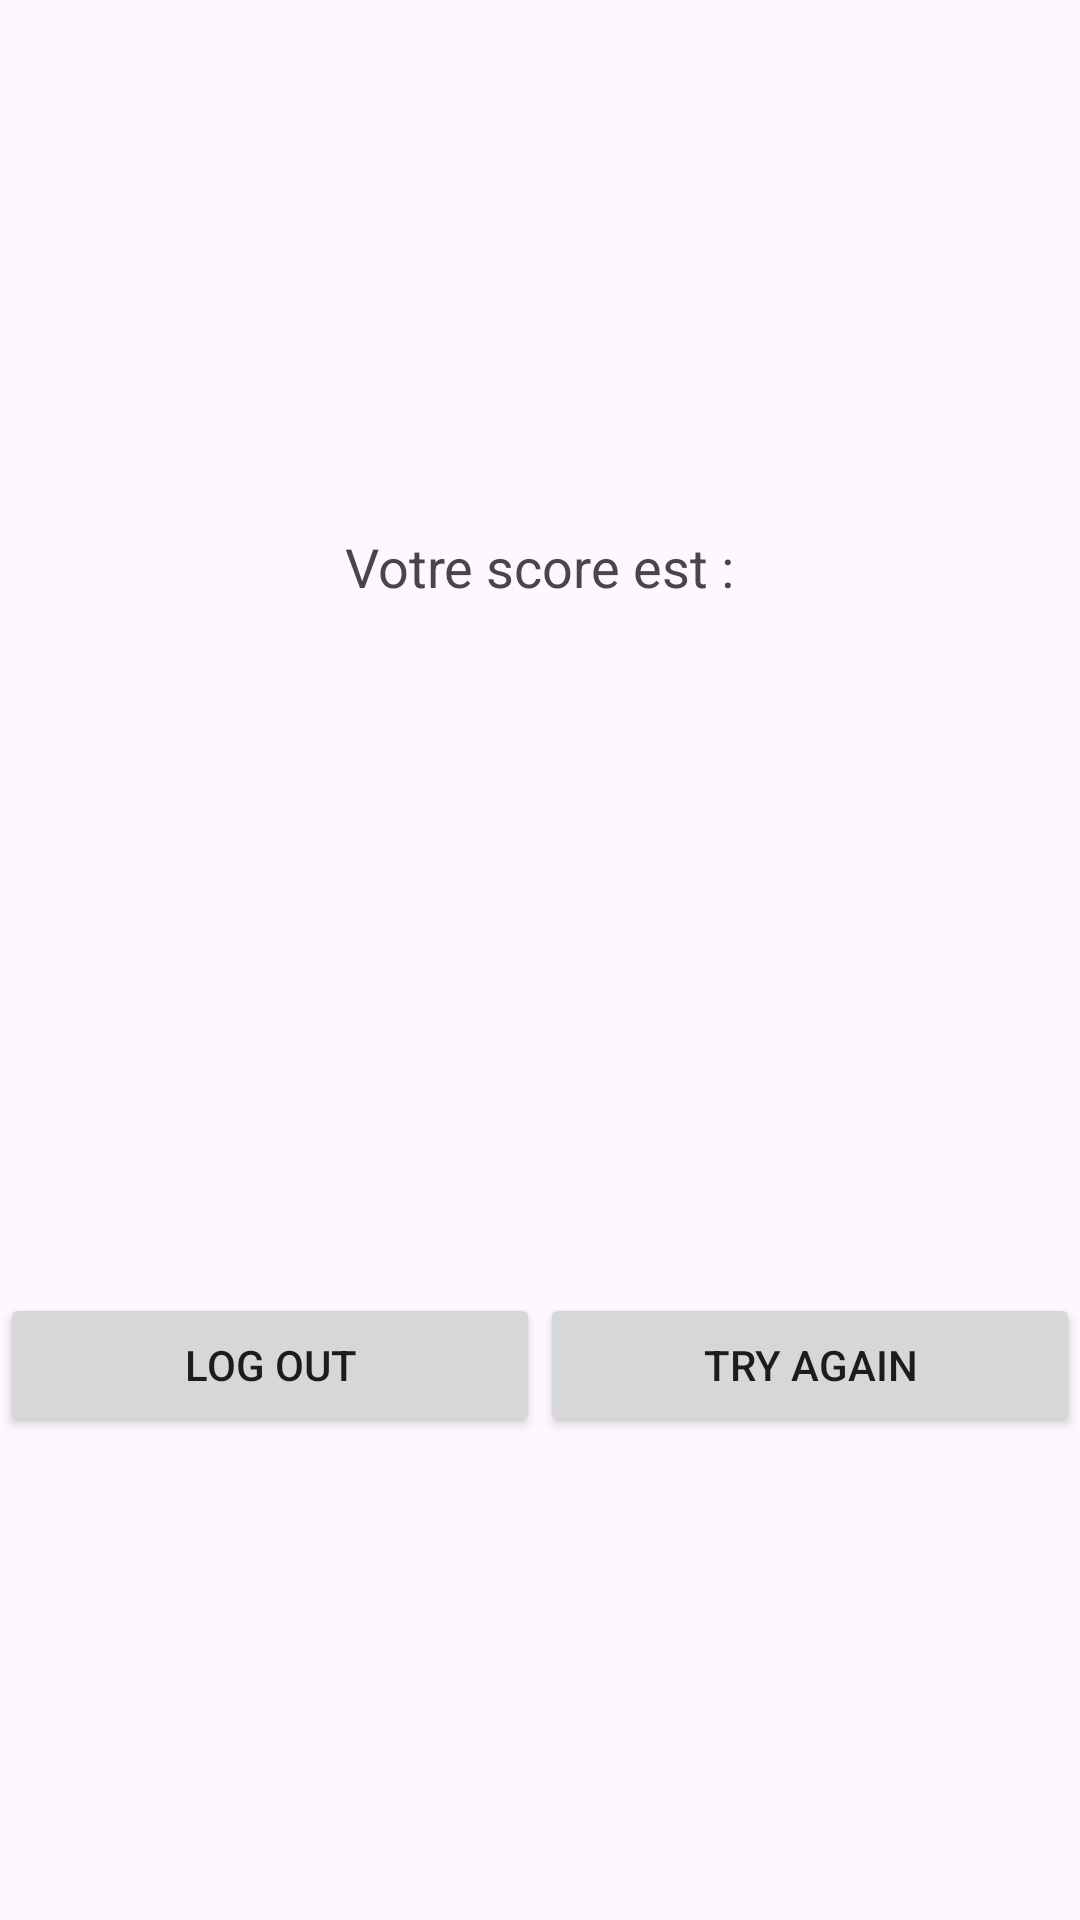

Layout XML and referenced resources for this Android screen:
<!-- AndroidManifest.xml: application theme Theme.Quizapp_filalibaba -->
<!-- res/layout/activity_score.xml -->
<?xml version="1.0" encoding="utf-8"?>
<LinearLayout xmlns:android="http://schemas.android.com/apk/res/android"
    xmlns:app="http://schemas.android.com/apk/res-auto"
    xmlns:tools="http://schemas.android.com/tools"
    android:id="@+id/main"
    android:layout_width="match_parent"
    android:layout_height="match_parent"
    tools:context=".score"
    android:orientation="vertical"
    android:gravity="center"
    android:layout_margin="25dp">

    <ImageView
        android:layout_width="match_parent"
        android:layout_height="wrap_content"
        android:src="@drawable/logoo" />



    <TextView
        android:layout_width="wrap_content"
        android:layout_height="wrap_content"
        android:text="Votre score est :"
        android:textSize="18sp"
        android:layout_marginTop="16dp"
        android:gravity="center"/>

    <RelativeLayout
        android:layout_width="wrap_content"
        android:layout_height="wrap_content">

        <ProgressBar
            android:id="@+id/pb"
            android:layout_width="230dp"
            android:layout_height="230dp"
            android:indeterminateOnly="false"
            android:progressDrawable="@drawable/circle"
            android:layout_centerInParent="true"

            />
        
        <TextView
            android:id="@+id/tv"
            android:layout_width="wrap_content"
            android:layout_height="wrap_content"
            android:textSize="24sp"
            android:textStyle="bold"
            android:layout_centerInParent="true"
            android:layout_alignParentTop="true" />
        
    </RelativeLayout>

    <GridLayout
        android:layout_width="match_parent"
        android:layout_height="wrap_content"
        android:columnCount="2">

        <Button
            android:id="@+id/b1"
            android:layout_width="0dp"
            android:layout_height="wrap_content"
            android:layout_columnWeight="1"
            android:text="Log Out" />

        <Button
            android:id="@+id/b2"
            android:layout_width="0dp"
            android:layout_height="wrap_content"
            android:layout_columnWeight="1"
            android:text="Try Again" />
    </GridLayout>

</LinearLayout>
<!-- resources referenced by this layout -->
<resources>
  <style name="Theme.Quizapp_filalibaba" parent="Base.Theme.Quizapp_filalibaba" />
  <style name="Base.Theme.Quizapp_filalibaba" parent="Theme.Material3.DayNight.NoActionBar">
          
          
      </style>
</resources>
